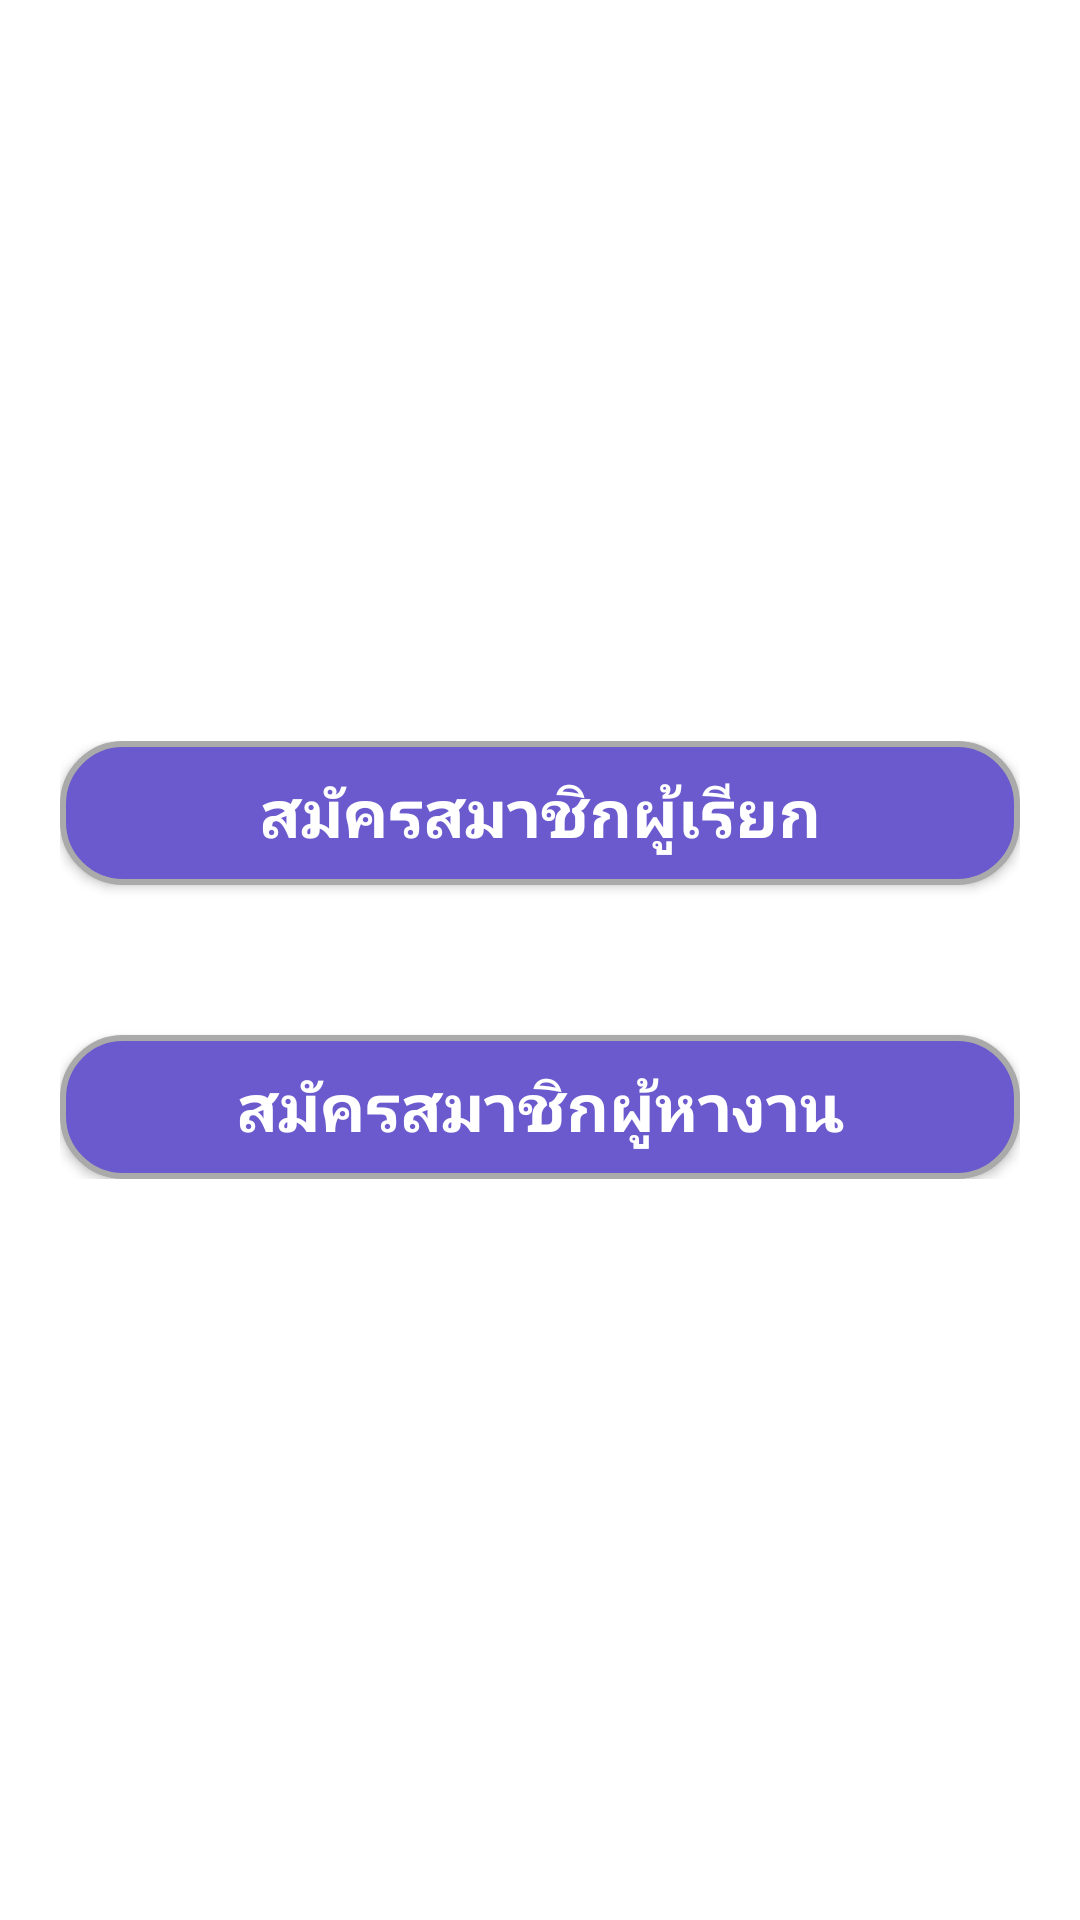

The Android layout XML behind this screen, and the referenced resources:
<!-- AndroidManifest.xml: application theme Theme.ApplicationElderPathtime -->
<!-- res/layout/fragment_menu_register.xml -->
<?xml version="1.0" encoding="utf-8"?>
<FrameLayout xmlns:android="http://schemas.android.com/apk/res/android"
    xmlns:app="http://schemas.android.com/apk/res-auto"
    xmlns:tools="http://schemas.android.com/tools"
    android:layout_width="match_parent"
    android:layout_height="match_parent"
    tools:context=".fragment.MenuRegisterFragment">

    <androidx.constraintlayout.widget.ConstraintLayout
        android:layout_marginLeft="20dp"
        android:layout_marginRight="20dp"
        android:layout_gravity="center"
        android:layout_width="match_parent"
        android:layout_height="wrap_content">

        <androidx.appcompat.widget.AppCompatButton
            android:background="@drawable/button_box"
            android:id="@+id/btnRegisterUser"
            android:layout_width="match_parent"
            android:layout_height="wrap_content"
            android:layout_marginBottom="49dp"
            android:textColor="@color/white"
            android:textStyle="bold"
            android:textSize="22dp"
            android:text="สมัครสมาชิกผู้เรียก"
            app:layout_constraintBottom_toTopOf="@+id/btnRegisterPathTime"
            app:layout_constraintEnd_toEndOf="parent"
            app:layout_constraintStart_toStartOf="parent"
            app:layout_constraintTop_toTopOf="parent" />

        <androidx.appcompat.widget.AppCompatButton
            android:id="@+id/btnRegisterPathTime"
            android:background="@drawable/button_box"
            android:layout_width="match_parent"
            android:layout_marginTop="50dp"
            android:textColor="@color/white"
            android:textStyle="bold"
            android:layout_height="wrap_content"
            android:text="สมัครสมาชิกผู้หางาน"
            android:textSize="22dp"
            app:layout_constraintEnd_toEndOf="parent"
            app:layout_constraintStart_toStartOf="parent"
            app:layout_constraintTop_toBottomOf="@+id/btnRegisterUser" />
    </androidx.constraintlayout.widget.ConstraintLayout>

</FrameLayout>
<!-- resources referenced by this layout -->
<resources>
  <!-- drawable button_box (drawable) -->
  <?xml version="1.0" encoding="utf-8"?>
  <shape xmlns:android="http://schemas.android.com/apk/res/android">
      <stroke android:width="2dp" android:color="@android:color/darker_gray" />
      <solid android:color="#6A5ACD"/>
      <corners android:radius="20dp"/>
  </shape>
  <style name="Theme.ApplicationElderPathtime" parent="Theme.MaterialComponents.DayNight.NoActionBar">
          
          <item name="colorPrimary">@color/purple_500</item>
          <item name="colorPrimaryVariant">@color/purple_700</item>
          <item name="colorOnPrimary">@color/white</item>
          
          <item name="colorSecondary">@color/teal_200</item>
          <item name="colorSecondaryVariant">@color/teal_700</item>
          <item name="colorOnSecondary">@color/black</item>
          
          <item name="android:statusBarColor">?attr/colorPrimaryVariant</item>
          
      </style>
  <!-- not gathered from this repository: default colours our renderer supplied (Android Studio template values) -->
  <color name="purple_500">#FF6200EE</color>
  <color name="purple_700">#FF3700B3</color>
  <color name="teal_200">#FF03DAC5</color>
  <color name="teal_700">#FF018786</color>
  <color name="black">#FF000000</color>
  <color name="white">#FFFFFFFF</color>
</resources>
